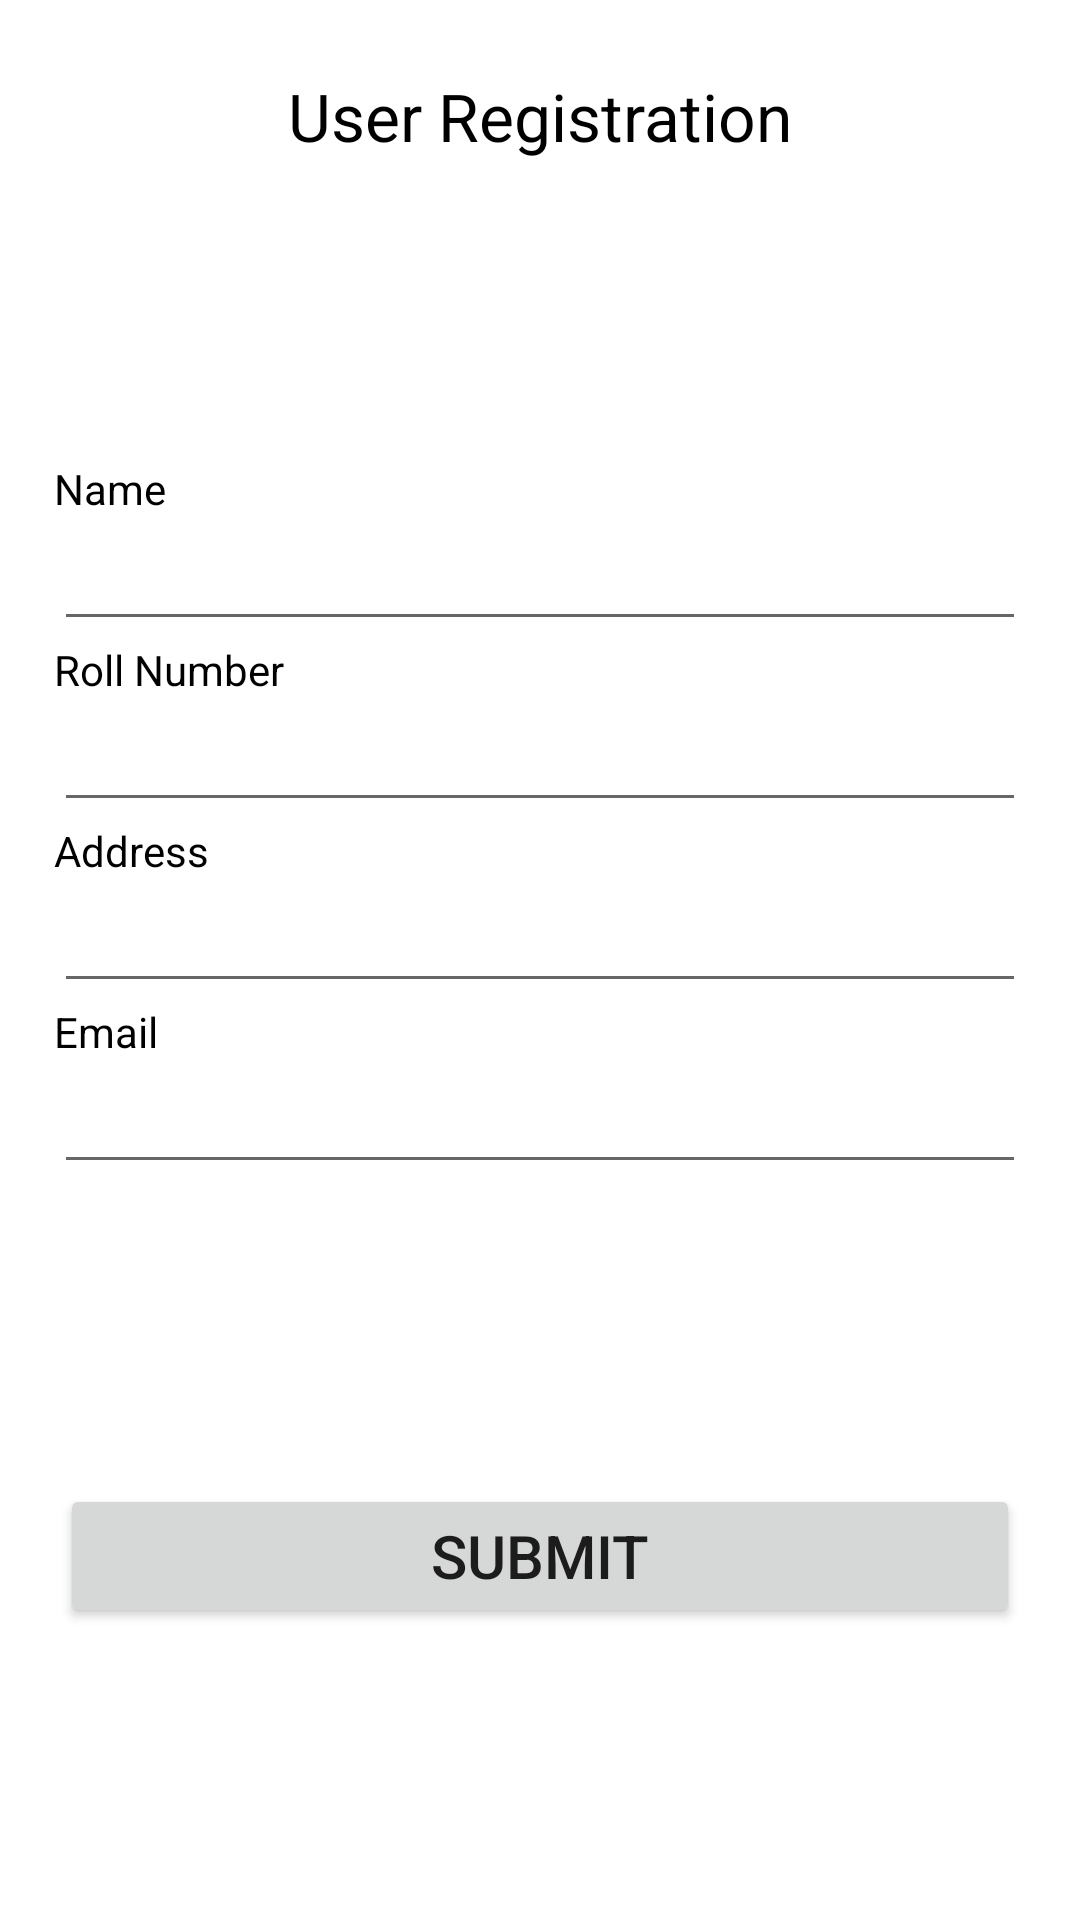

Here is an Android app screen rendered from its layout file. Give the layout XML and the strings, colors and styles it references.
<!-- AndroidManifest.xml: application theme Theme.Week7 -->
<!-- res/layout/activity_main.xml -->
<?xml version="1.0" encoding="utf-8"?>
<RelativeLayout xmlns:android="http://schemas.android.com/apk/res/android"
    xmlns:app="http://schemas.android.com/apk/res-auto"
    xmlns:tools="http://schemas.android.com/tools"
    android:layout_width="match_parent"
    android:layout_height="match_parent"
    tools:context=".MainActivity">
    <TextView
        android:id="@+id/reg"
        android:layout_width="wrap_content"
        android:layout_height="wrap_content"
        android:layout_centerHorizontal="true"
        android:textSize="22dp"
        android:layout_marginTop="24dp"
        android:textColor="@color/black"
        android:text="User Registration"/>

    <LinearLayout
        android:id="@+id/ll"
        android:layout_width="match_parent"
        android:layout_height="wrap_content"
        android:layout_below="@+id/reg"
        android:orientation="vertical"
        android:paddingLeft="18dp"
        android:layout_marginTop="100dp"
        android:paddingRight="18dp">

        <TextView
            android:layout_width="match_parent"
            android:layout_height="wrap_content"
            android:text="Name"
            android:textColor="@color/black" />

        <EditText
            android:id="@+id/name"
            android:layout_width="match_parent"
            android:layout_height="wrap_content" />

        <TextView
            android:layout_width="match_parent"
            android:layout_height="wrap_content"
            android:text="Roll Number"
            android:textColor="@color/black" />

        <EditText
            android:id="@+id/rono"
            android:layout_width="match_parent"
            android:layout_height="wrap_content" />

        <TextView
            android:layout_width="match_parent"
            android:layout_height="wrap_content"
            android:text="Address"
            android:textColor="@color/black" />

        <EditText
            android:id="@+id/address"
            android:layout_width="match_parent"
            android:layout_height="wrap_content" />

        <TextView
            android:layout_width="match_parent"
            android:layout_height="wrap_content"
            android:text="Email"
            android:textColor="@color/black" />

        <EditText
            android:id="@+id/email"
            android:layout_width="match_parent"
            android:layout_height="wrap_content" />
    </LinearLayout>
    <Button
        android:id="@+id/btnSubmit"
        android:layout_below="@+id/ll"
        android:layout_width="match_parent"
        android:layout_height="wrap_content"
        android:layout_marginTop="100dp"
        android:layout_marginRight="20dp"
        android:layout_marginLeft="20dp"
        android:text="SUBMIT"
        android:textSize="20dp"
        />
</RelativeLayout>
<!-- resources referenced by this layout -->
<resources>
  <style name="Theme.Week7" parent="Theme.MaterialComponents.DayNight.DarkActionBar">
          
          <item name="colorPrimary">@color/purple_500</item>
          <item name="colorPrimaryVariant">@color/purple_700</item>
          <item name="colorOnPrimary">@color/white</item>
          
          <item name="colorSecondary">@color/teal_200</item>
          <item name="colorSecondaryVariant">@color/teal_700</item>
          <item name="colorOnSecondary">@color/black</item>
          
          <item name="android:statusBarColor" tools:targetApi="l">?attr/colorPrimaryVariant</item>
          
      </style>
  <!-- not gathered from this repository: default colours our renderer supplied (Android Studio template values) -->
  <color name="purple_500">#FF6200EE</color>
  <color name="purple_700">#FF3700B3</color>
  <color name="teal_200">#FF03DAC5</color>
  <color name="teal_700">#FF018786</color>
  <color name="black">#FF000000</color>
  <color name="white">#FFFFFFFF</color>
</resources>
